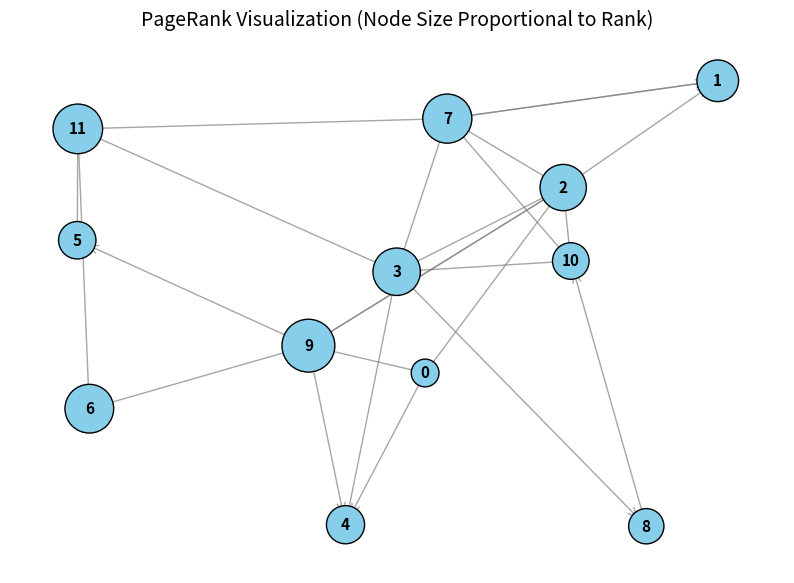

This figure's Python source:
import random

import matplotlib.pyplot as plt
import networkx as nx
import numpy as np


def generate_random_web_graph(n_nodes: int) -> nx.DiGraph:
    """Generates a random directed graph ensuring no dead ends (out-degree >= 1).

    Each node has between 1 and 3 outgoing edges. No self-loops are allowed.
    """
    G = nx.DiGraph()
    G.add_nodes_from(range(n_nodes))

    for i in range(n_nodes):
        possible_targets = [node for node in range(n_nodes) if node != i]

        # Robustness safeguard: prevent ValueError if n_nodes < 4
        n_out = min(random.randint(1, 3), len(possible_targets))

        if n_out > 0:
            targets = random.sample(possible_targets, n_out)
            for t in targets:
                G.add_edge(i, t)

    return G


def build_pagerank_matrix(G: nx.DiGraph, alpha: float = 0.85) -> np.ndarray:
    """Constructs the positive, column-stochastic PageRank matrix B.

    B = alpha * A + (1 - alpha) * M
    where A is the normalized link matrix and M is the uniform transition
    matrix.
    """
    n_nodes: int = G.number_of_nodes()

    # adj_matrix[i, j] is 1 if link j -> i (taking transpose of networkx standard)
    adj_matrix: np.ndarray = nx.to_numpy_array(G).T

    # Normalize columns to form column-stochastic matrix A
    out_degrees: np.ndarray = adj_matrix.sum(axis=0)
    A: np.ndarray = adj_matrix / out_degrees

    # Create uniform teleportation matrix M
    M: np.ndarray = np.ones((n_nodes, n_nodes)) / n_nodes

    # Compute final transition matrix B
    B: np.ndarray = alpha * A + (1 - alpha) * M
    return B


def compute_pagerank_power_method(
    B: np.ndarray, tol: float = 1e-8, max_iter: int = 100
) -> np.ndarray:
    """Computes the stationary distribution (PageRank scores) using the iterative

    Power Method, scaling much better than exact eigenvalue decomposition.
    """
    n_nodes: int = B.shape[0]

    # Initialize with a uniform distribution vector
    x: np.ndarray = np.ones(n_nodes) / n_nodes

    for _ in range(max_iter):
        x_next: np.ndarray = B @ x

        # Check for convergence using L1 norm
        if np.linalg.norm(x_next - x, ord=1) < tol:
            return x_next
        x = x_next

    return x


def plot_pagerank_graph(G: nx.DiGraph, scores: np.ndarray) -> None:
    """Plots the web graph where node sizes are proportional to their PageRank.

    Includes a baseline minimum size so lower-ranked nodes remain visible.
    """
    plt.figure(figsize=(10, 7))

    # Base size of 300 to ensure visibility, scaling up by 8000 based on rank
    node_sizes: list[float] = [300.0 + (float(scores[i]) * 8000.0) for i in G.nodes()]

    # Layout for clean node distribution
    pos = nx.spring_layout(G, seed=42)

    nx.draw_networkx_nodes(
        G, pos, node_size=node_sizes, node_color="skyblue", edgecolors="black"
    )
    nx.draw_networkx_edges(
        G,
        pos,
        arrowstyle="->",
        arrowsize=15,
        edge_color="gray",
        alpha=0.7,
    )
    nx.draw_networkx_labels(
        G, pos, font_size=11, font_color="black", font_weight="bold"
    )

    plt.title("PageRank Visualization (Node Size Proportional to Rank)", fontsize=14)
    plt.axis("off")
    plt.show()


def main():
    n_pages = 12
    web_graph = generate_random_web_graph(n_pages)

    pagerank_matrix = build_pagerank_matrix(web_graph, alpha=0.85)

    ranks = compute_pagerank_power_method(pagerank_matrix)

    print("Computed Ranks:")
    for node, rank in enumerate(ranks):
        print(f"Page {node}: {rank:.4f}")

    # 4) Plot the graph with proportional node sizes
    plot_pagerank_graph(web_graph, ranks)


if __name__ == "__main__":
    main()
